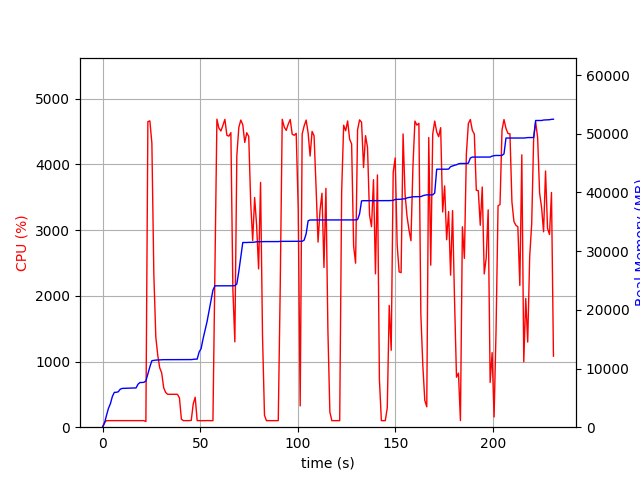

Source data for this figure (header and first rows):
elapsed_time, nproc, cpu, mem_real, mem_virtual
3.5762786865234375e-05, 1, 0.0, 7.02, 3185
1.006, 1, 73.5, 701.1, 1688
2.014, 1, 99.2, 2001, 3656
3.022, 1, 100.2, 3203, 5000
4.03, 1, 100.2, 4015, 6776
5.037, 1, 100.3, 5243, 8578
6.045, 1, 100.2, 5939, 8690
7.053, 1, 100.2, 5945, 8690
8.061, 1, 100.3, 6043, 8690
9.069, 1, 100.2, 6479, 8702
10.08, 1, 101.2, 6607, 8702
11.08, 1, 99.3, 6623, 8702
12.09, 1, 100.2, 6631, 8702
13.1, 1, 100.0, 6647, 8702
14.11, 1, 99.9, 6685, 8702
15.12, 1, 100.1, 6685, 8702
16.13, 1, 100.0, 6685, 8702
17.14, 1, 101.0, 6685, 8702
18.15, 1, 101.0, 7319, 10750
19.16, 1, 100.1, 7617, 10750
20.17, 1, 100.0, 7617, 10750
21.18, 1, 100.0, 7649, 10750
22.19, 1, 86.1, 7874, 14259
23.21, 1, 4651, 9057, 15549
24.23, 1, 4663, 10289, 16884
25.26, 1, 4324, 11329, 17990
26.26, 1, 2323, 11381, 18010
27.27, 1, 1372, 11436, 18040
28.28, 1, 1092, 11458, 18040
29.29, 1, 903.6, 11482, 18152
30.29, 1, 824.9, 11486, 18152
31.3, 1, 600.8, 11506, 18232
32.31, 1, 529.3, 11506, 18232
33.31, 1, 501.1, 11520, 18232
34.32, 1, 501.3, 11520, 18232
35.33, 1, 502.3, 11520, 18232
36.34, 1, 500.4, 11520, 18232
37.34, 1, 501.4, 11520, 18232
38.35, 1, 500.6, 11520, 18232
39.36, 1, 447.0, 11520, 18232
40.37, 1, 122.9, 11520, 18232
41.38, 1, 100.0, 11520, 18232
42.39, 1, 100.1, 11520, 18232
43.4, 1, 101.1, 11520, 18232
44.41, 1, 100.1, 11520, 18232
45.42, 1, 104.0, 11520, 18232
46.43, 1, 354.7, 11567, 18361
47.44, 1, 455.8, 11598, 18361
48.45, 1, 101.0, 11598, 18361
49.46, 1, 100.0, 12808, 20921
50.47, 1, 99.1, 13394, 20937
51.47, 1, 100.1, 15066, 26217
52.48, 1, 99.1, 16554, 26217
53.49, 1, 101.1, 17962, 33821
54.5, 1, 99.9, 19762, 34077
55.51, 1, 99.1, 21550, 34421
56.52, 1, 100.1, 23350, 34805
57.53, 1, 2319, 24088, 34805
58.56, 1, 4688, 24088, 34805
59.58, 1, 4551, 24088, 34805
... 169 more rows
